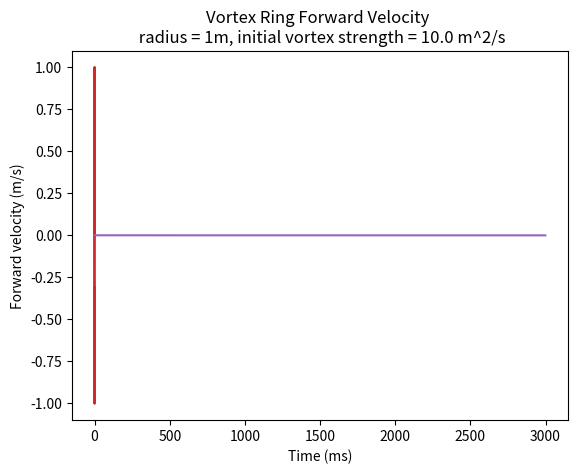

Here is the Python script that generated this plot:

import numpy as np
import math
from numpy.linalg import norm
import matplotlib.pyplot as plt


class Vortex:
    def __init__(self, x, y, z, phi, theta, psi, sign):
        self.sign = sign;
        self.C = 15.0;
        self.min_vel = 1.0;
        self.max_r = 1.0;
        self.dist_travelled = 0.0;

        self.phi = phi;
        self.theta = theta;
        self.psi = psi;

        self.pos = [x,y,z];
        self.X = self.pos[0];
        self.Y = self.pos[1];
        self.Z = self.pos[2];

        self.gamma_0 = 10.0;
        self.gamma = self.gamma_0;
        self.decay_std_dev = 10.0;
        self.decay_time_mean = 1000.0 * 3.0 * self.decay_std_dev;
        self.decay_exponent = 2.0;
        self.t_decay = 1000.0 * 1.0;
        self.t = 0.0;

        self.decaying = False

        #velocity of the vortex
        vel = 0.0;

        #self.gamma = 15.0;

        #core represents the radius of the vortex's "core", the center of the
        #vortex where no air is moving to prevent divide by zero issue.
        self.core = 0.05;

        self.B = []




def drdt(gamma, epsilon, b, theta):
    return (gamma/(4.0* np.pi * epsilon)) * b * math.tan(theta/2.0);


def take_vortex_time_step(B, pos, sign, gamma, epsilon, b, theta, h):
    k1 = h * drdt(gamma, epsilon, b, theta)
    k2 = h * drdt(gamma, epsilon, b, theta)
    k3 = h * drdt(gamma, epsilon, b, theta)
    k4 = h * drdt(gamma, epsilon, b, theta)
    delta = (1.0 / 6.0)*(k1 + (2.0 * k2) + (2.0 * k3) + k4)
    B.append(delta[2])
    return pos + delta

def update_vortex_positions(vortices, h):
    L = len(vortices)
    assert len(vortices)%L == 0
    new_vals = []
    for i in range(0, len(vortices)):
        #r_n
        pos = [vortices[i%L].X, vortices[i%L].Y, vortices[i%L].Z]

        #r_n-1
        pos_minus = np.array([vortices[(i-1)].X, vortices[(i-1)].Y, vortices[(i-1)].Z])

        #r_n+1
        pos_plus = np.array([vortices[(i+1)%L].X, vortices[(i+1)%L].Y, vortices[(i+1)%L].Z])

        #r_n+2
        pos_plus2 = np.array([vortices[(i+2)%L].X, vortices[(i+2)%L].Y, vortices[(i+2)%L].Z])

        #tangent vectors
        t_minus = pos - pos_minus
        t = pos_plus - pos
        t_plus = pos_plus2 - pos_plus

        #length of tangent vectors
        l_t_minus = np.linalg.norm(t_minus)
        l_t = np.linalg.norm(t)


        #checking the limits of arccos
        if (np.dot(t_minus, t)/(l_t_minus * l_t)) <= -0.99:
            print("theta out of bounds")
            theta = np.arccos(-1.0)

        elif (np.dot(t_minus, t)/(l_t_minus * l_t)) >= 0.99:
            print("theta out of bounds")
            theta = np.arccos(1.0)

        else:
            #theta = np.arccos(np.dot(t_minus, t)/(l_t_minus * l_t))
            theta = np.arccos(np.dot(t_minus, t)/(l_t_minus * l_t))
            #print("theta ",theta)

        #normal vector
        #n = (np.cross(t, t_plus)/(1 + np.dot(t, t_plus))) - (np.cross(t_minus, t)/(1 + np.dot(t_minus, t)))
        n = (t - t_minus)
        n = n/norm(n)
        #binormal vector
        b = np.cross(t, n);

        #normalize n and b, (protecting against divide by zero)
        if (norm(n) > 0.0):
            n = n/np.linalg.norm(n)

        if (norm(b) > 0.0):
            b = b/np.linalg.norm(b)

        #strength of the vortex
        if i > 0:
            gamma = vortices[i %L].gamma
        else:
            gamma = vortices[i].gamma
        #distance from last point
        epsilon = l_t_minus
        assert epsilon>0.00001

        sign = 1.0
        #vortex's new position after LIA calculation
        new_vals.append(take_vortex_time_step(vortices[i].B, pos, sign, gamma, epsilon, b, theta, h))

        #Update vortex strength based on decay equation
        vor = vortices[i]
        vor.t += 1
        if vor.decaying:
            #print(" val ", (float(vor.t_decay)/float(vor.t)))
            vor.gamma = vor.gamma_0 * pow((float(vor.t_decay)/float(vor.t)), float(vor.decay_exponent))

        #Replace with probability if we decide not to make it deterministic
        else:
            if vor.t > vor.t_decay:
                vor.decaying = True

        #distance from last point
        epsilon = l_t_minus

    for i in range(len(vortices)):
        #update distance travelled and position for this time step
        vortices[i%L].X = new_vals[i][0];
        vortices[i%L].Y = new_vals[i][1];
        vortices[i%L].Z = new_vals[i][2];
        vortices[i%L].pos = new_vals[i];


def plot_vortices(vortices):
    Xnew = []
    Ynew = []
    Znew = []
    for vortex in vortices:
        Xnew.append(vortex.pos[0])
        Ynew.append(vortex.pos[1])
        Znew.append(vortex.pos[2])
    print("a: ", np.sqrt((Xnew[0]-Xnew[len(Xnew)//2])**2 + (Ynew[0]-Ynew[len(Xnew)//2])**2))
    plt.plot(Xnew, Ynew)


locs = [(np.sqrt(3.0)/2.0, 0.5), (np.sqrt(2.0)/2.0, np.sqrt(2.0)/2.0), (0.5, np.sqrt(3.0)/2.0)]
signs = [(1.0,1.0), (-1.0,-1.0), (-1.0, 1.0), (1.0, -1.0)]

X = []
Y = []
Z = []
vortices = []

N = 20
for i in range(0, N):
    x = np.cos((2.0*np.pi/float(N)) * float(i))
    y = np.sin((2.0*np.pi/float(N)) * float(i))
    z = 0.0
    vortices.append(Vortex(x,y,0.0,0.0,0.0,0.0,-1.0))
    X.append(x)
    Y.append(y)
    Z.append(z)

plt.plot(X, Y)

s = 3
t = int(1000.0)
for i in range(s):
    for _ in range(t):
        update_vortex_positions(vortices, 0.001)
    plot_vortices(vortices)
legend = [str(i) + " seconds" for i in range(0, s+1)]

plt.show()
plt.plot(vortices[0].B)
plt.xlabel("Time (ms)")
plt.ylabel("Forward velocity (m/s)")
plt.title("Vortex Ring Forward Velocity \n radius = 1m, initial vortex strength = 10.0 m^2/s")
plt.show()
